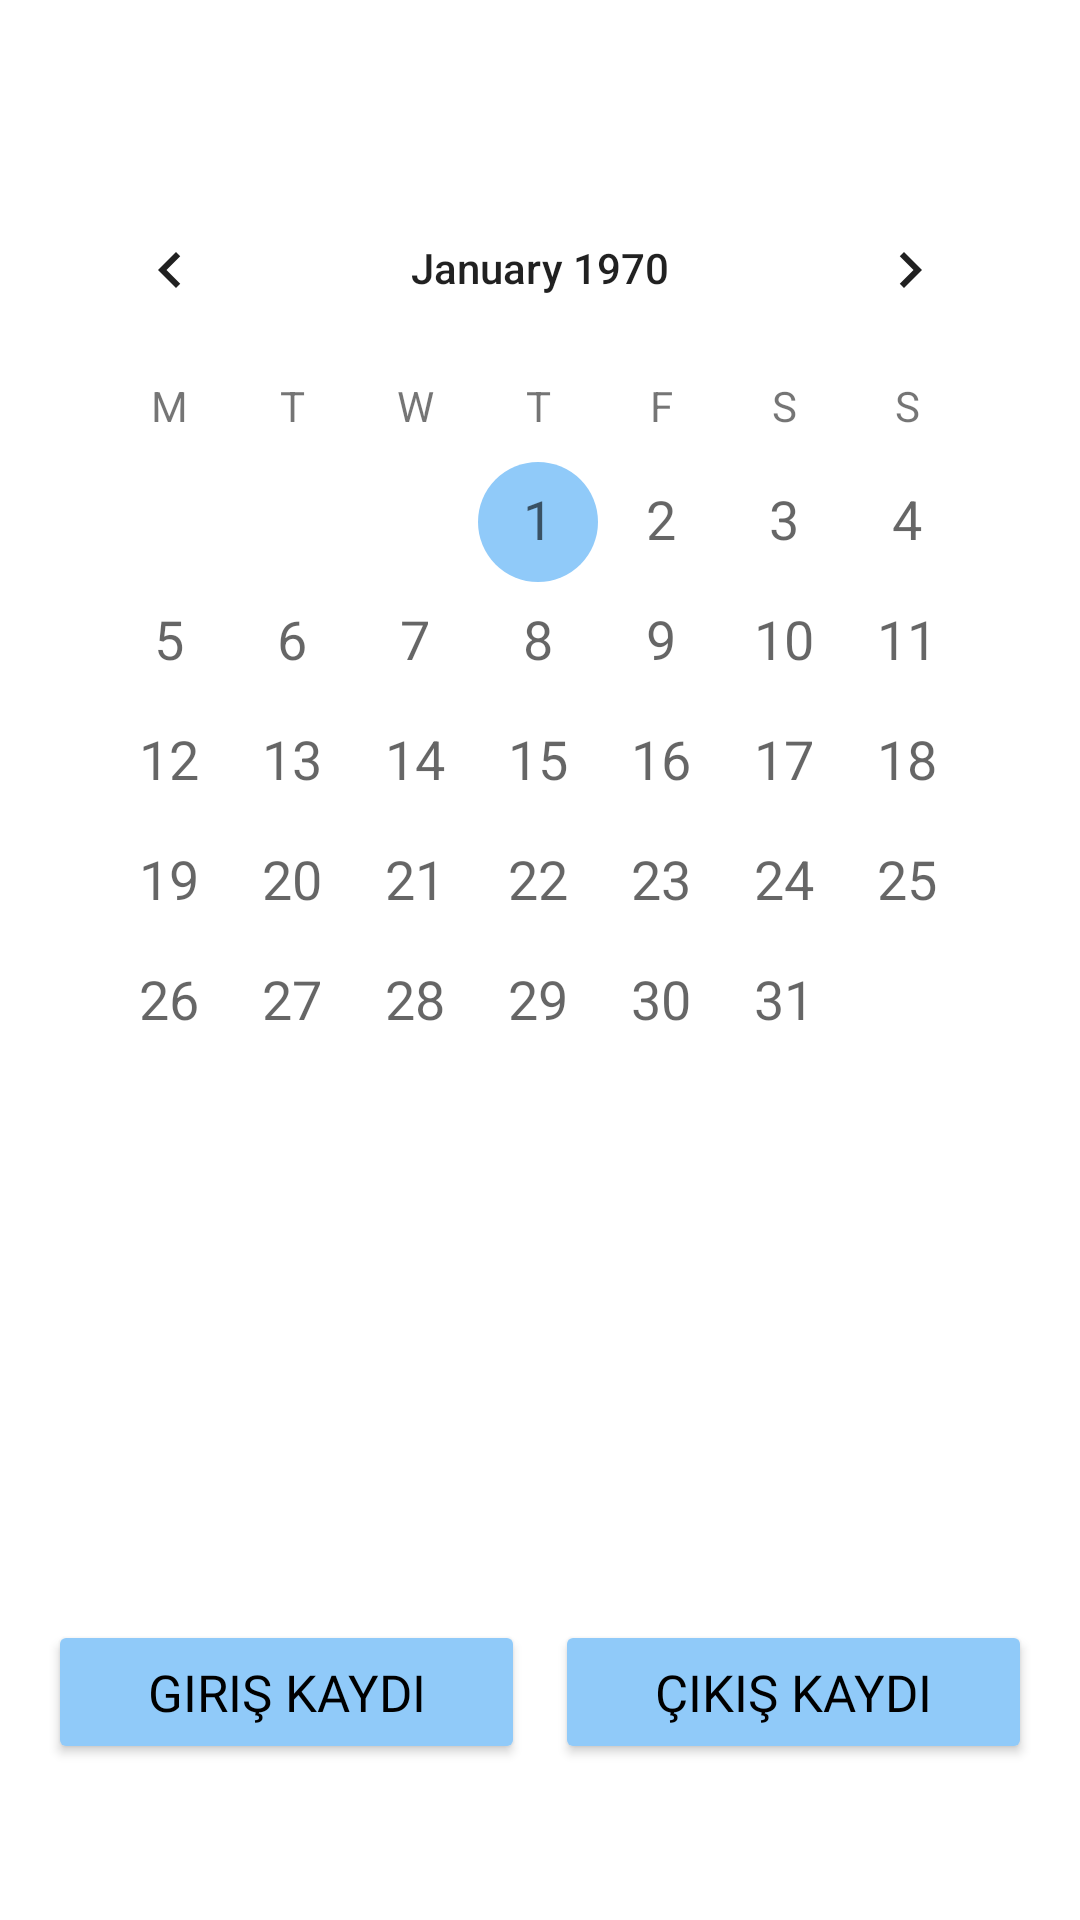

Write the Android layout XML for this screen, with the resource values it uses.
<!-- AndroidManifest.xml: application theme Theme.PDKS -->
<!-- res/layout/fragment_main.xml -->
<?xml version="1.0" encoding="utf-8"?>
<LinearLayout xmlns:android="http://schemas.android.com/apk/res/android"
    xmlns:tools="http://schemas.android.com/tools"
    android:layout_width="match_parent"
    android:layout_height="match_parent"
    xmlns:app="http://schemas.android.com/apk/res-auto"
    android:orientation="vertical"
    android:padding="16dp"
    android:background="@color/white"

    tools:context=".MainFragment">


    <CalendarView
        android:id="@+id/calendarView"
        android:layout_width="match_parent"
        android:layout_height="0dp"
        android:layout_weight="1"

        android:layout_marginTop="40dp"
        android:dateTextAppearance="@style/TextAppearance.AppCompat.Medium"
        android:weekDayTextAppearance="@style/TextAppearance.AppCompat.Small"
        android:showWeekNumber="false"
        android:firstDayOfWeek="2" />

    <LinearLayout
        android:layout_width="match_parent"
        android:layout_height="wrap_content"
        android:orientation="horizontal"
        android:gravity="center"
        android:weightSum="2"
        android:layout_marginBottom="36dp"
        android:paddingTop="16dp">

        <Button
            android:id="@+id/btnGiris"
            android:layout_width="0dp"
            android:layout_height="wrap_content"
            android:layout_weight="1"
            android:text="Giriş Kaydı"
            android:layout_marginRight="10dp"
            app:cornerRadius="10dp"
            android:textSize="17sp"
            app:strokeWidth="2dp"
            android:backgroundTint="@color/mavi_buton"
            app:strokeColor="@color/mavi_buton_kenarlik"
            android:textColor="@android:color/black"
            android:fontFamily="@font/roboto_bold" />

        <Button
            android:id="@+id/btnCikis"
            android:layout_width="0dp"
            android:layout_height="wrap_content"
            android:layout_weight="1"
            app:cornerRadius="10dp"
            app:strokeWidth="2dp"
            app:strokeColor="@color/mavi_buton_kenarlik"
android:textSize="17sp"
            android:backgroundTint="@color/mavi_buton"
            android:text="Çıkış Kaydı"
            android:textColor="@android:color/black"
            android:fontFamily="@font/roboto_bold" />
    </LinearLayout>

</LinearLayout>
<!-- resources referenced by this layout -->
<resources>
  <color name="mavi_buton">#90CAF9 </color>
  <color name="mavi_buton_kenarlik">#4D9EE2</color>
  <color name="white">#FFFFFFFF</color>
  <style name="Theme.PDKS" parent="Base.Theme.PDKS" />
  <style name="Base.Theme.PDKS" parent="Theme.MaterialComponents.Light.NoActionBar">
          <item name="colorPrimary">@color/mavi_buton</item>
          <item name="colorPrimaryDark">@color/mavi_buton_kenarlik</item>
          <item name="colorAccent">@color/mavi_buton</item>
          <item name="android:windowBackground">@color/white</item>
      </style>
</resources>
